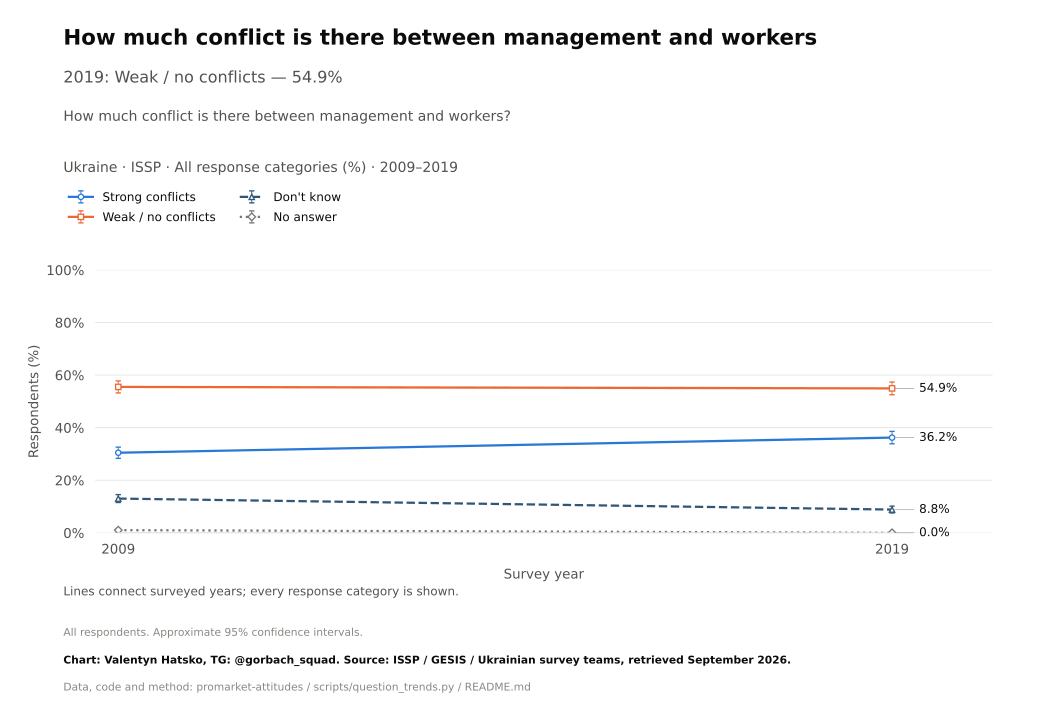

Data behind this chart, as committed beside it:
survey, item, year, question_type, source_file, source_field, source_table, source_sha256, response, estimate, se, ci_low, ci_high, n_valid, n_domain, n_psu, kish_n, weight_sum, weighted, variance_method, denominator, excluded_non_numeric_pct, spontaneous_against_democracy_pct, round
ISSP, conflict_management, 2009, ordinal, ZA5400_v4-0-0.sav, V42, original microdata, ff5bd2c5c8c7ba6e8e7ba11541b464be2d464ddf…, Strong conflicts, 30.46, 1.081, 28.34, 32.58, 2012, 2012, 2012, 1829, 2012, True, Approximate weighted respondent lineariz…, all eligible adults, , , 
ISSP, conflict_management, 2019, ordinal, ZA7810_v1-0-0.sav, v38, original microdata, 694abfea6f4a06ec211c0e24428d0bce0acc0f3e…, Strong conflicts, 36.22, 1.2, 33.87, 38.58, 2001, 2001, 2001, 1624, 2001, True, Approximate weighted respondent lineariz…, all eligible adults, , , 
ISSP, conflict_management, 2009, ordinal, ZA5400_v4-0-0.sav, V42, original microdata, ff5bd2c5c8c7ba6e8e7ba11541b464be2d464ddf…, Weak / no conflicts, 55.5, 1.162, 53.22, 57.78, 2012, 2012, 2012, 1829, 2012, True, Approximate weighted respondent lineariz…, all eligible adults, , , 
ISSP, conflict_management, 2019, ordinal, ZA7810_v1-0-0.sav, v38, original microdata, 694abfea6f4a06ec211c0e24428d0bce0acc0f3e…, Weak / no conflicts, 54.94, 1.235, 52.52, 57.36, 2001, 2001, 2001, 1624, 2001, True, Approximate weighted respondent lineariz…, all eligible adults, , , 
ISSP, conflict_management, 2009, ordinal, ZA5400_v4-0-0.sav, V42, original microdata, ff5bd2c5c8c7ba6e8e7ba11541b464be2d464ddf…, Don't know, 13.02, 0.7712, 11.51, 14.53, 2012, 2012, 2012, 1829, 2012, True, Approximate weighted respondent lineariz…, all eligible adults, , , 
ISSP, conflict_management, 2019, ordinal, ZA7810_v1-0-0.sav, v38, original microdata, 694abfea6f4a06ec211c0e24428d0bce0acc0f3e…, Don't know, 8.839, 0.6649, 7.535, 10.14, 2001, 2001, 2001, 1624, 2001, True, Approximate weighted respondent lineariz…, all eligible adults, , , 
ISSP, conflict_management, 2009, ordinal, ZA5400_v4-0-0.sav, V42, original microdata, ff5bd2c5c8c7ba6e8e7ba11541b464be2d464ddf…, No answer, 1.017, 0.2403, 0.5454, 1.488, 2012, 2012, 2012, 1829, 2012, True, Approximate weighted respondent lineariz…, all eligible adults, , , 
ISSP, conflict_management, 2019, ordinal, ZA7810_v1-0-0.sav, v38, original microdata, 694abfea6f4a06ec211c0e24428d0bce0acc0f3e…, No answer, 0.0, 0.0, 0.0, 0.0, 2001, 2001, 2001, 1624, 2001, True, Approximate weighted respondent lineariz…, all eligible adults, , , 
